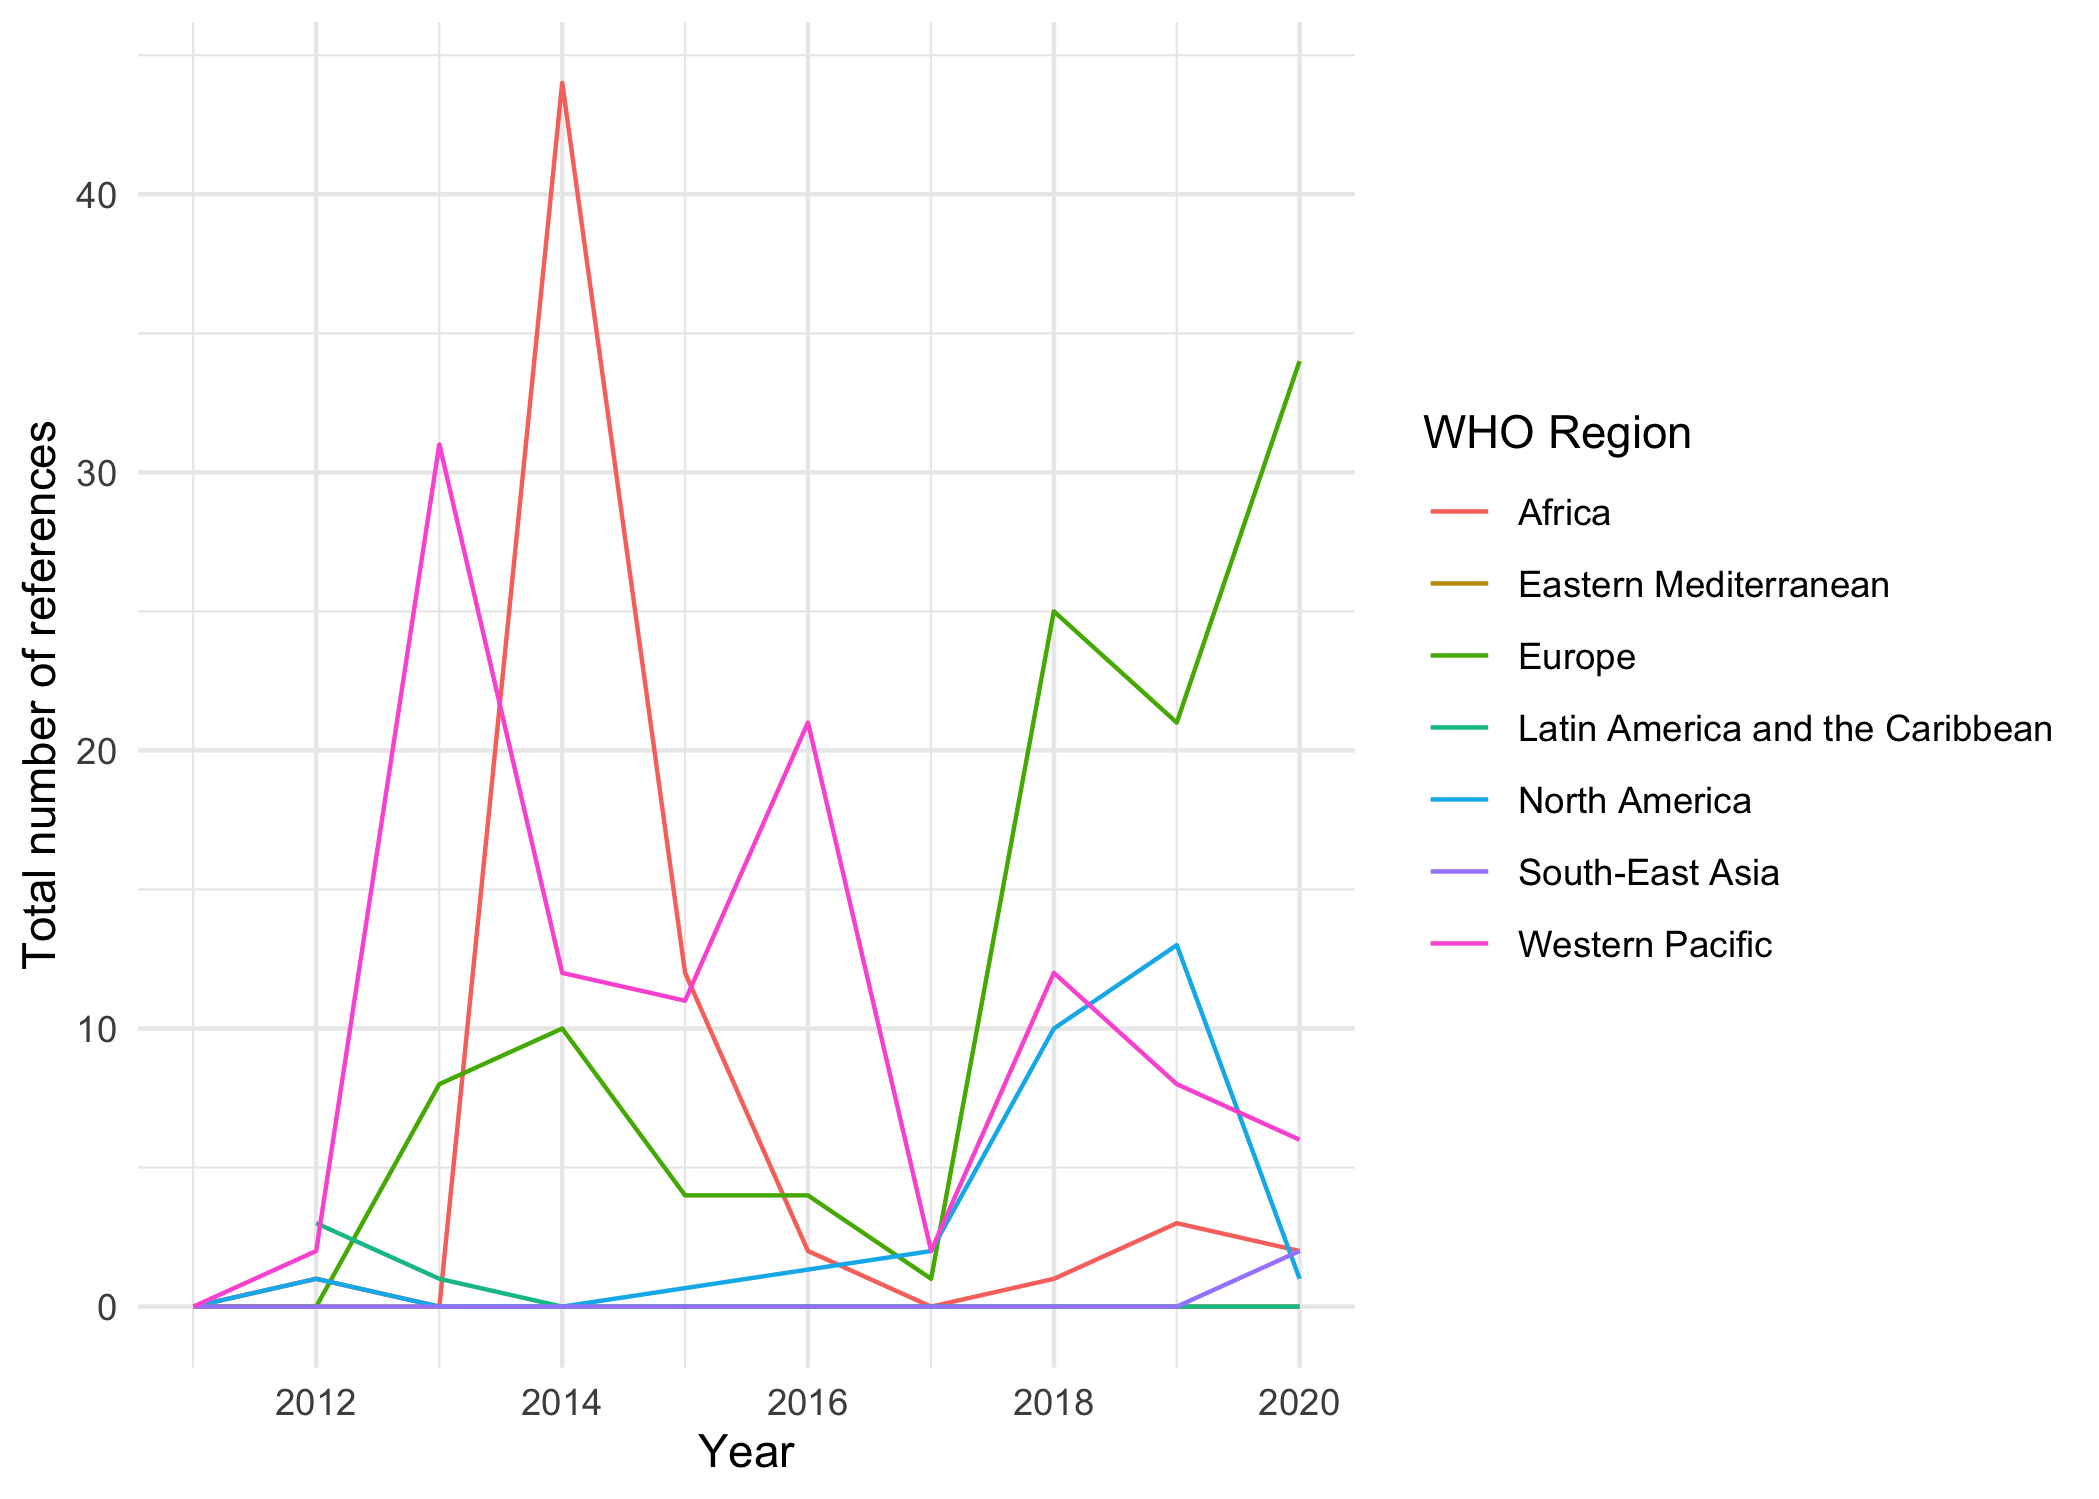

Values plotted in this chart, from the file beside it:
Sector, Year, WHO Region, Climate, Health, Intersection
Health Care Equipment & Ser..., 2011, Africa, 1, 48, 0
Health Care Equipment & Ser..., 2012, Africa, 3, 115, 1
Health Care Equipment & Ser..., 2013, Africa, 0, 86, 0
Health Care Equipment & Ser..., 2014, Africa, 24, 201, 44
Health Care Equipment & Ser..., 2015, Africa, 32, 175, 12
Health Care Equipment & Ser..., 2016, Africa, 2, 53, 2
Health Care Equipment & Ser..., 2017, Africa, 0, 9, 0
Health Care Equipment & Ser..., 2018, Africa, 8, 107, 1
Health Care Equipment & Ser..., 2019, Africa, 33, 144, 3
Health Care Equipment & Ser..., 2020, Africa, 19, 68, 2
Health Care Equipment & Ser..., 2011, Eastern Mediterranean, 0, 12, 0
Health Care Equipment & Ser..., 2012, Eastern Mediterranean, 0, 10, 0
Health Care Equipment & Ser..., 2013, Eastern Mediterranean, 9, 195, 0
Health Care Equipment & Ser..., 2014, Eastern Mediterranean, 0, 2, 0
Health Care Equipment & Ser..., 2015, Eastern Mediterranean, 0, 3, 0
Health Care Equipment & Ser..., 2019, Eastern Mediterranean, 0, 57, 0
Health Care Equipment & Ser..., 2020, Eastern Mediterranean, 0, 6, 0
Health Care Equipment & Ser..., 2011, Europe, 19, 67, 0
Health Care Equipment & Ser..., 2012, Europe, 28, 114, 0
Health Care Equipment & Ser..., 2013, Europe, 49, 245, 8
Health Care Equipment & Ser..., 2014, Europe, 71, 608, 10
Health Care Equipment & Ser..., 2015, Europe, 87, 436, 4
Health Care Equipment & Ser..., 2016, Europe, 78, 455, 4
Health Care Equipment & Ser..., 2017, Europe, 127, 519, 1
Health Care Equipment & Ser..., 2018, Europe, 157, 1026, 25
Health Care Equipment & Ser..., 2019, Europe, 189, 760, 21
Health Care Equipment & Ser..., 2020, Europe, 220, 1016, 34
Health Care Equipment & Ser..., 2012, Latin America and the Caribbean, 15, 117, 3
Health Care Equipment & Ser..., 2013, Latin America and the Caribbean, 5, 122, 1
Health Care Equipment & Ser..., 2014, Latin America and the Caribbean, 0, 0, 0
Health Care Equipment & Ser..., 2015, Latin America and the Caribbean, 3, 163, 0
Health Care Equipment & Ser..., 2016, Latin America and the Caribbean, 0, 0, 0
Health Care Equipment & Ser..., 2017, Latin America and the Caribbean, 0, 0, 0
Health Care Equipment & Ser..., 2018, Latin America and the Caribbean, 3, 10, 0
Health Care Equipment & Ser..., 2019, Latin America and the Caribbean, 7, 267, 0
Health Care Equipment & Ser..., 2020, Latin America and the Caribbean, 3, 187, 0
Health Care Equipment & Ser..., 2011, North America, 2, 8, 0
Health Care Equipment & Ser..., 2012, North America, 2, 8, 1
Health Care Equipment & Ser..., 2013, North America, 0, 10, 0
Health Care Equipment & Ser..., 2014, North America, 0, 0, 0
Health Care Equipment & Ser..., 2017, North America, 29, 42, 2
Health Care Equipment & Ser..., 2018, North America, 25, 70, 10
Health Care Equipment & Ser..., 2019, North America, 35, 447, 13
Health Care Equipment & Ser..., 2020, North America, 19, 97, 1
Health Care Equipment & Ser..., 2011, South-East Asia, 2, 44, 0
Health Care Equipment & Ser..., 2012, South-East Asia, 0, 4, 0
Health Care Equipment & Ser..., 2013, South-East Asia, 0, 0, 0
Health Care Equipment & Ser..., 2014, South-East Asia, 0, 112, 0
Health Care Equipment & Ser..., 2015, South-East Asia, 0, 170, 0
Health Care Equipment & Ser..., 2016, South-East Asia, 10, 43, 0
Health Care Equipment & Ser..., 2017, South-East Asia, 10, 47, 0
Health Care Equipment & Ser..., 2018, South-East Asia, 10, 46, 0
Health Care Equipment & Ser..., 2019, South-East Asia, 10, 61, 0
Health Care Equipment & Ser..., 2020, South-East Asia, 6, 8, 2
Health Care Equipment & Ser..., 2011, Western Pacific, 66, 198, 0
Health Care Equipment & Ser..., 2012, Western Pacific, 34, 110, 2
Health Care Equipment & Ser..., 2013, Western Pacific, 76, 250, 31
Health Care Equipment & Ser..., 2014, Western Pacific, 57, 325, 12
Health Care Equipment & Ser..., 2015, Western Pacific, 73, 330, 11
Health Care Equipment & Ser..., 2016, Western Pacific, 72, 340, 21
... 4 more rows
